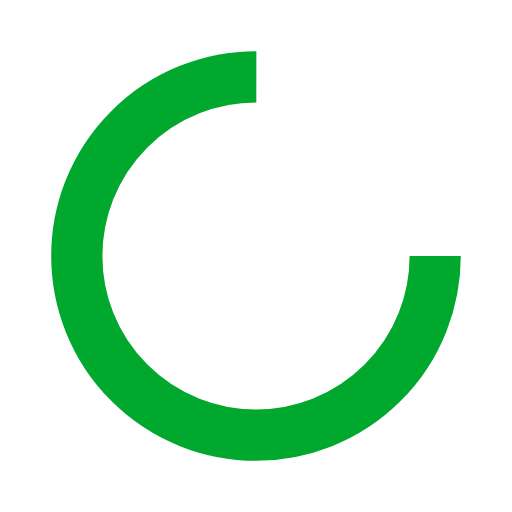
t = 0.00 s
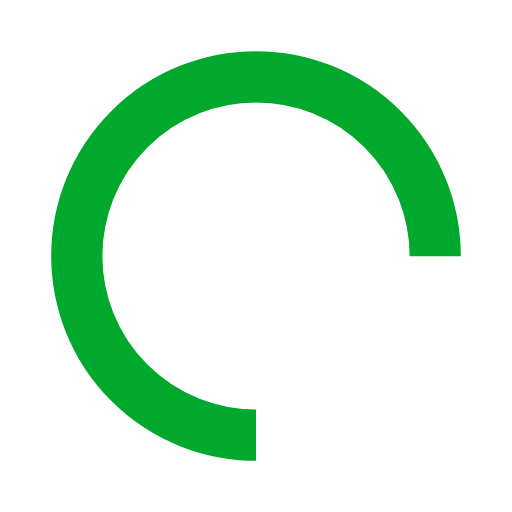
t = 0.25 s
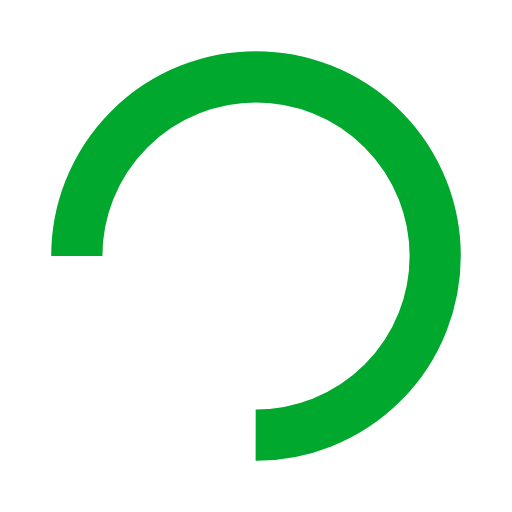
t = 0.50 s
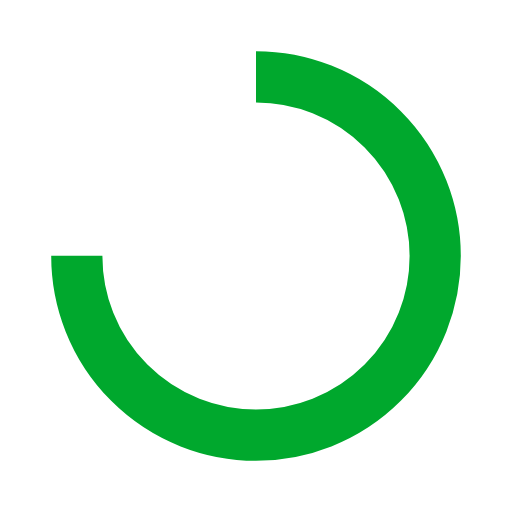
t = 0.75 s

The animated SVG that drew these frames (rendered in a browser with its animation timeline set to each time). Animation: 1 SMIL element (animateTransform=1); one cycle of 1.00 s, repeats indefinitely.

<svg width="200px"  height="200px"  xmlns="http://www.w3.org/2000/svg" viewBox="0 0 100 100" preserveAspectRatio="xMidYMid" class="lds-rolling" style="background: none;">
    <circle stroke="#00A82D" cx="50" cy="50" fill="none" ng-attr-stroke="{{config.color}}" ng-attr-stroke-width="{{config.width}}" ng-attr-r="{{config.radius}}" ng-attr-stroke-dasharray="{{config.dasharray}}" stroke-width="10" r="35" stroke-dasharray="164.93361431346415 56.97787143782138" transform="rotate(354 49.9999 49.9999)">
        <animateTransform attributeName="transform" type="rotate" calcMode="linear" values="0 50 50;360 50 50" keyTimes="0;1" dur="1s" begin="0s" repeatCount="indefinite"></animateTransform>
    </circle>
</svg>